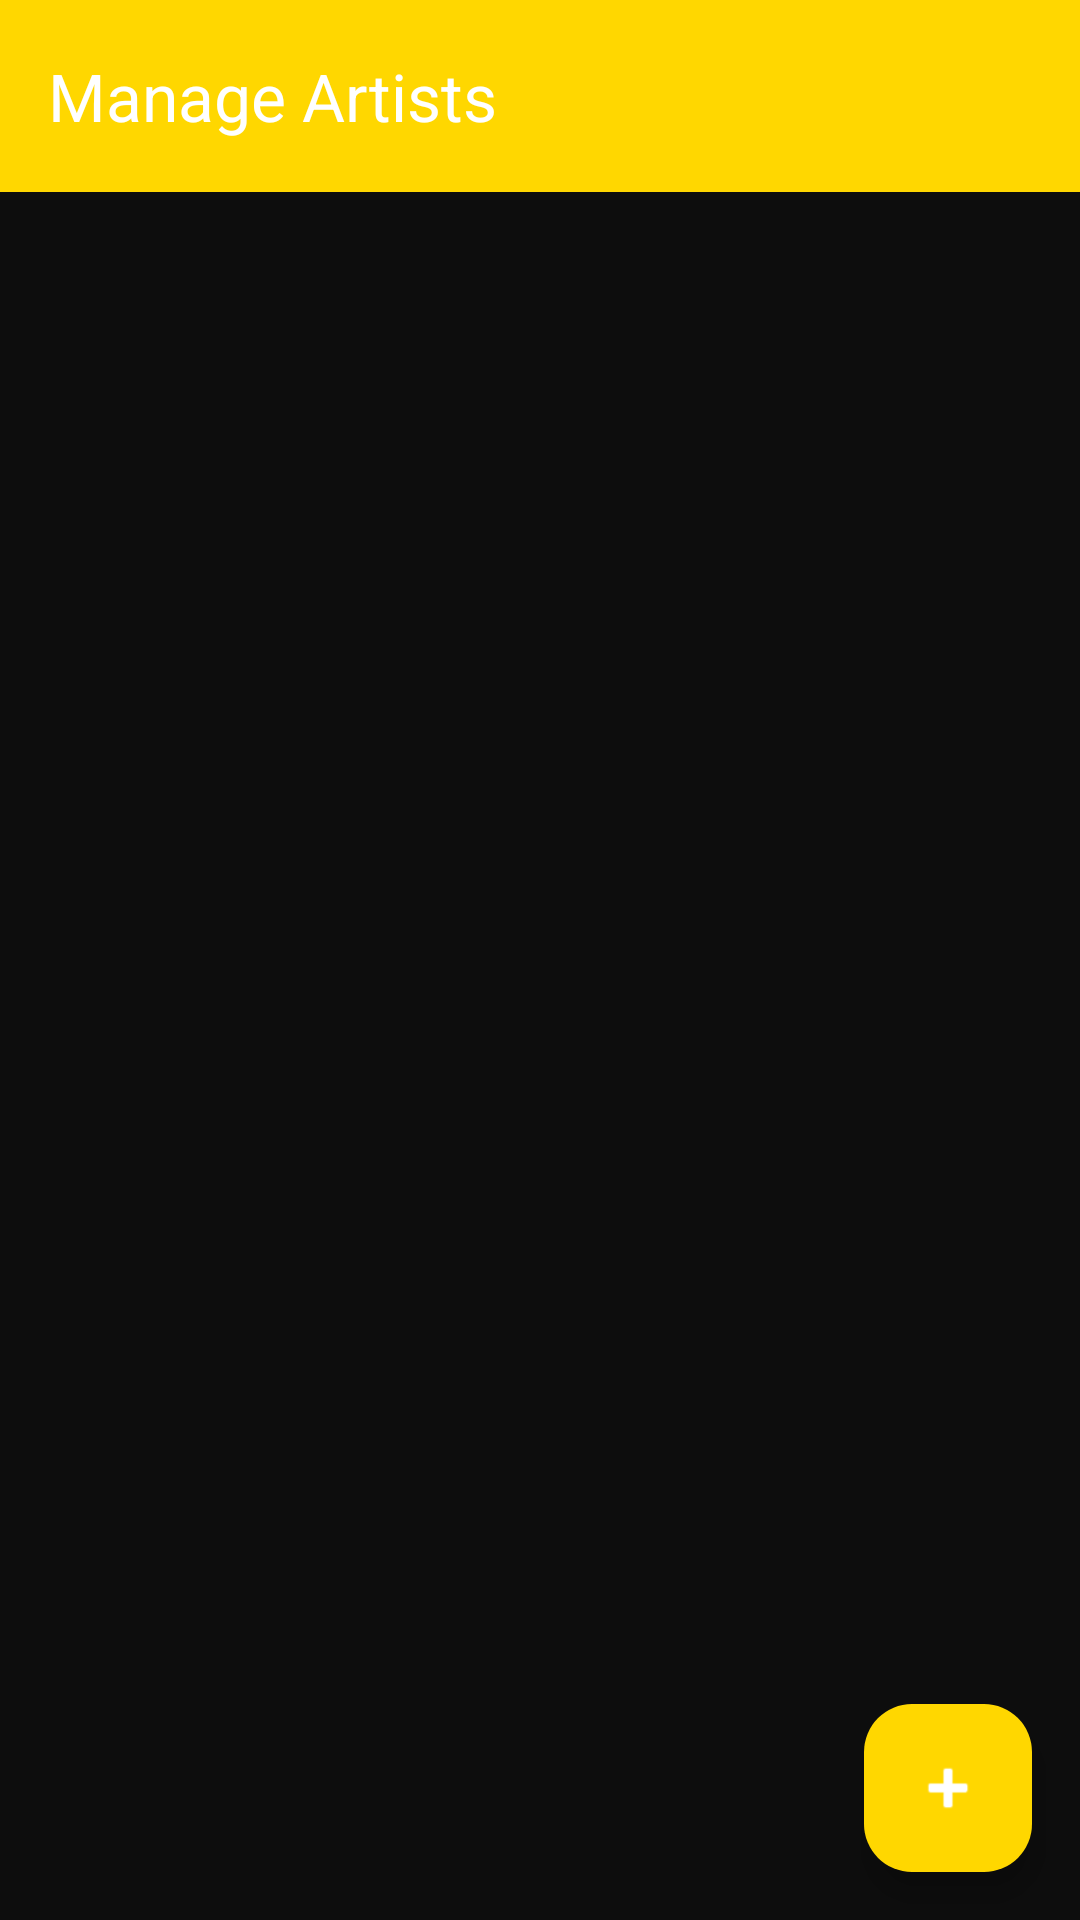

Produce the Android XML layout that renders to this screen, including the resource entries it uses.
<!-- AndroidManifest.xml: application theme Theme.SalonApp -->
<!-- res/layout/activity_manage_artists.xml -->
<?xml version="1.0" encoding="utf-8"?>
<LinearLayout xmlns:android="http://schemas.android.com/apk/res/android"
    xmlns:app="http://schemas.android.com/apk/res-auto"
    android:layout_width="match_parent"
    android:layout_height="match_parent"
    android:background="@color/background"
    android:orientation="vertical">

    <com.google.android.material.appbar.MaterialToolbar
        android:id="@+id/toolbar"
        android:layout_width="match_parent"
        android:layout_height="?attr/actionBarSize"
        android:background="@color/primary"
        app:title="@string/manage_artists"
        app:titleTextColor="@color/white" />

    <ProgressBar
        android:id="@+id/progressBar"
        android:layout_width="wrap_content"
        android:layout_height="wrap_content"
        android:layout_gravity="center"
        android:layout_marginTop="32dp"
        android:visibility="gone" />

    <androidx.recyclerview.widget.RecyclerView
        android:id="@+id/rvArtists"
        android:layout_width="match_parent"
        android:layout_height="0dp"
        android:layout_weight="1"
        android:padding="8dp"
        android:clipToPadding="false" />

    <com.google.android.material.floatingactionbutton.FloatingActionButton
        android:id="@+id/fabAdd"
        android:layout_width="wrap_content"
        android:layout_height="wrap_content"
        android:layout_gravity="bottom|end"
        android:layout_margin="16dp"
        android:src="@android:drawable/ic_input_add"
        app:backgroundTint="@color/primary"
        app:tint="@color/white" />
</LinearLayout>
<!-- resources referenced by this layout -->
<resources>
  <color name="background">#0D0D0D</color>
  <color name="primary">#FFD700</color>
  <color name="white">#FFFFFF</color>
  <string name="manage_artists">Manage Artists</string>
  <style name="Theme.SalonApp" parent="Theme.Material3.Dark.NoActionBar">
          <item name="colorPrimary">@color/salon_gold</item>
          <item name="colorPrimaryVariant">@color/salon_gold_dark</item>
          <item name="colorOnPrimary">@color/salon_black</item>
          <item name="colorSecondary">@color/salon_gold_light</item>
          <item name="android:colorBackground">@color/background</item>
          <item name="colorSurface">@color/surface</item>
          <item name="android:statusBarColor">@color/salon_black</item>
          <item name="android:navigationBarColor">@color/salon_black</item>
          <item name="android:windowLightStatusBar">false</item>
          <item name="android:textColorPrimary">@color/text_primary</item>
          <item name="android:textColorSecondary">@color/text_secondary</item>
      </style>
  <color name="salon_gold">#FFD700</color>
  <color name="salon_gold_dark">#FFA500</color>
  <color name="salon_black">#0D0D0D</color>
  <color name="salon_gold_light">#FFE55C</color>
  <color name="surface">#1A1A1A</color>
  <color name="text_primary">#FFFFFF</color>
  <color name="text_secondary">#AAAAAA</color>
</resources>
